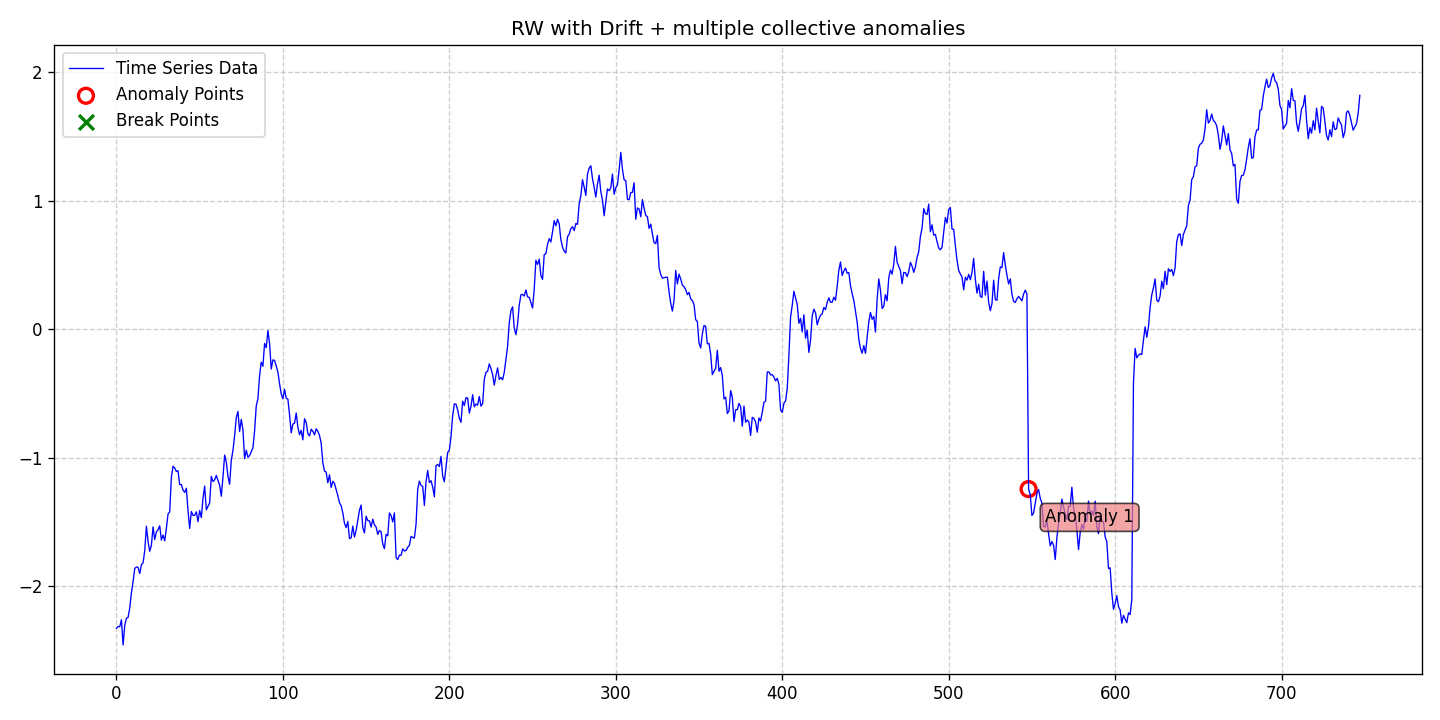

Values plotted in this chart, from the file beside it:
date, data, stationary, det_lin_up, det_lin_down, det_quad, det_cubic, det_exp, det_damped, stoc_trend, volatility, single_seas, multiple_seas, point_anom_single, point_anom_multi, collect_anom, context_anom, mean_shift, var_shift, trend_shift, point_anom_count, point_anom_location, point_anom_point, collect_anom_count
2020-01-01, -2.329, 0, 0, 0, 0, 0, 0, 0, 1, 0, 0, 0, 0, 0, 1, 0, 0, 0, 0, 0, none, , 1
2020-01-02, -2.315, 0, 0, 0, 0, 0, 0, 0, 1, 0, 0, 0, 0, 0, 1, 0, 0, 0, 0, 0, none, , 1
2020-01-03, -2.316, 0, 0, 0, 0, 0, 0, 0, 1, 0, 0, 0, 0, 0, 1, 0, 0, 0, 0, 0, none, , 1
2020-01-04, -2.262, 0, 0, 0, 0, 0, 0, 0, 1, 0, 0, 0, 0, 0, 1, 0, 0, 0, 0, 0, none, , 1
2020-01-05, -2.458, 0, 0, 0, 0, 0, 0, 0, 1, 0, 0, 0, 0, 0, 1, 0, 0, 0, 0, 0, none, , 1
2020-01-06, -2.305, 0, 0, 0, 0, 0, 0, 0, 1, 0, 0, 0, 0, 0, 1, 0, 0, 0, 0, 0, none, , 1
2020-01-07, -2.25, 0, 0, 0, 0, 0, 0, 0, 1, 0, 0, 0, 0, 0, 1, 0, 0, 0, 0, 0, none, , 1
2020-01-08, -2.244, 0, 0, 0, 0, 0, 0, 0, 1, 0, 0, 0, 0, 0, 1, 0, 0, 0, 0, 0, none, , 1
2020-01-09, -2.169, 0, 0, 0, 0, 0, 0, 0, 1, 0, 0, 0, 0, 0, 1, 0, 0, 0, 0, 0, none, , 1
2020-01-10, -2.052, 0, 0, 0, 0, 0, 0, 0, 1, 0, 0, 0, 0, 0, 1, 0, 0, 0, 0, 0, none, , 1
2020-01-11, -1.966, 0, 0, 0, 0, 0, 0, 0, 1, 0, 0, 0, 0, 0, 1, 0, 0, 0, 0, 0, none, , 1
2020-01-12, -1.862, 0, 0, 0, 0, 0, 0, 0, 1, 0, 0, 0, 0, 0, 1, 0, 0, 0, 0, 0, none, , 1
2020-01-13, -1.852, 0, 0, 0, 0, 0, 0, 0, 1, 0, 0, 0, 0, 0, 1, 0, 0, 0, 0, 0, none, , 1
2020-01-14, -1.853, 0, 0, 0, 0, 0, 0, 0, 1, 0, 0, 0, 0, 0, 1, 0, 0, 0, 0, 0, none, , 1
2020-01-15, -1.902, 0, 0, 0, 0, 0, 0, 0, 1, 0, 0, 0, 0, 0, 1, 0, 0, 0, 0, 0, none, , 1
2020-01-16, -1.834, 0, 0, 0, 0, 0, 0, 0, 1, 0, 0, 0, 0, 0, 1, 0, 0, 0, 0, 0, none, , 1
2020-01-17, -1.818, 0, 0, 0, 0, 0, 0, 0, 1, 0, 0, 0, 0, 0, 1, 0, 0, 0, 0, 0, none, , 1
2020-01-18, -1.726, 0, 0, 0, 0, 0, 0, 0, 1, 0, 0, 0, 0, 0, 1, 0, 0, 0, 0, 0, none, , 1
2020-01-19, -1.534, 0, 0, 0, 0, 0, 0, 0, 1, 0, 0, 0, 0, 0, 1, 0, 0, 0, 0, 0, none, , 1
2020-01-20, -1.653, 0, 0, 0, 0, 0, 0, 0, 1, 0, 0, 0, 0, 0, 1, 0, 0, 0, 0, 0, none, , 1
2020-01-21, -1.729, 0, 0, 0, 0, 0, 0, 0, 1, 0, 0, 0, 0, 0, 1, 0, 0, 0, 0, 0, none, , 1
2020-01-22, -1.683, 0, 0, 0, 0, 0, 0, 0, 1, 0, 0, 0, 0, 0, 1, 0, 0, 0, 0, 0, none, , 1
2020-01-23, -1.539, 0, 0, 0, 0, 0, 0, 0, 1, 0, 0, 0, 0, 0, 1, 0, 0, 0, 0, 0, none, , 1
2020-01-24, -1.638, 0, 0, 0, 0, 0, 0, 0, 1, 0, 0, 0, 0, 0, 1, 0, 0, 0, 0, 0, none, , 1
2020-01-25, -1.579, 0, 0, 0, 0, 0, 0, 0, 1, 0, 0, 0, 0, 0, 1, 0, 0, 0, 0, 0, none, , 1
2020-01-26, -1.561, 0, 0, 0, 0, 0, 0, 0, 1, 0, 0, 0, 0, 0, 1, 0, 0, 0, 0, 0, none, , 1
2020-01-27, -1.531, 0, 0, 0, 0, 0, 0, 0, 1, 0, 0, 0, 0, 0, 1, 0, 0, 0, 0, 0, none, , 1
2020-01-28, -1.642, 0, 0, 0, 0, 0, 0, 0, 1, 0, 0, 0, 0, 0, 1, 0, 0, 0, 0, 0, none, , 1
2020-01-29, -1.603, 0, 0, 0, 0, 0, 0, 0, 1, 0, 0, 0, 0, 0, 1, 0, 0, 0, 0, 0, none, , 1
2020-01-30, -1.648, 0, 0, 0, 0, 0, 0, 0, 1, 0, 0, 0, 0, 0, 1, 0, 0, 0, 0, 0, none, , 1
2020-01-31, -1.55, 0, 0, 0, 0, 0, 0, 0, 1, 0, 0, 0, 0, 0, 1, 0, 0, 0, 0, 0, none, , 1
2020-02-01, -1.438, 0, 0, 0, 0, 0, 0, 0, 1, 0, 0, 0, 0, 0, 1, 0, 0, 0, 0, 0, none, , 1
2020-02-02, -1.423, 0, 0, 0, 0, 0, 0, 0, 1, 0, 0, 0, 0, 0, 1, 0, 0, 0, 0, 0, none, , 1
2020-02-03, -1.153, 0, 0, 0, 0, 0, 0, 0, 1, 0, 0, 0, 0, 0, 1, 0, 0, 0, 0, 0, none, , 1
2020-02-04, -1.068, 0, 0, 0, 0, 0, 0, 0, 1, 0, 0, 0, 0, 0, 1, 0, 0, 0, 0, 0, none, , 1
2020-02-05, -1.08, 0, 0, 0, 0, 0, 0, 0, 1, 0, 0, 0, 0, 0, 1, 0, 0, 0, 0, 0, none, , 1
2020-02-06, -1.108, 0, 0, 0, 0, 0, 0, 0, 1, 0, 0, 0, 0, 0, 1, 0, 0, 0, 0, 0, none, , 1
2020-02-07, -1.102, 0, 0, 0, 0, 0, 0, 0, 1, 0, 0, 0, 0, 0, 1, 0, 0, 0, 0, 0, none, , 1
2020-02-08, -1.21, 0, 0, 0, 0, 0, 0, 0, 1, 0, 0, 0, 0, 0, 1, 0, 0, 0, 0, 0, none, , 1
2020-02-09, -1.209, 0, 0, 0, 0, 0, 0, 0, 1, 0, 0, 0, 0, 0, 1, 0, 0, 0, 0, 0, none, , 1
2020-02-10, -1.253, 0, 0, 0, 0, 0, 0, 0, 1, 0, 0, 0, 0, 0, 1, 0, 0, 0, 0, 0, none, , 1
2020-02-11, -1.271, 0, 0, 0, 0, 0, 0, 0, 1, 0, 0, 0, 0, 0, 1, 0, 0, 0, 0, 0, none, , 1
2020-02-12, -1.238, 0, 0, 0, 0, 0, 0, 0, 1, 0, 0, 0, 0, 0, 1, 0, 0, 0, 0, 0, none, , 1
2020-02-13, -1.411, 0, 0, 0, 0, 0, 0, 0, 1, 0, 0, 0, 0, 0, 1, 0, 0, 0, 0, 0, none, , 1
2020-02-14, -1.551, 0, 0, 0, 0, 0, 0, 0, 1, 0, 0, 0, 0, 0, 1, 0, 0, 0, 0, 0, none, , 1
2020-02-15, -1.419, 0, 0, 0, 0, 0, 0, 0, 1, 0, 0, 0, 0, 0, 1, 0, 0, 0, 0, 0, none, , 1
2020-02-16, -1.45, 0, 0, 0, 0, 0, 0, 0, 1, 0, 0, 0, 0, 0, 1, 0, 0, 0, 0, 0, none, , 1
2020-02-17, -1.449, 0, 0, 0, 0, 0, 0, 0, 1, 0, 0, 0, 0, 0, 1, 0, 0, 0, 0, 0, none, , 1
2020-02-18, -1.422, 0, 0, 0, 0, 0, 0, 0, 1, 0, 0, 0, 0, 0, 1, 0, 0, 0, 0, 0, none, , 1
2020-02-19, -1.498, 0, 0, 0, 0, 0, 0, 0, 1, 0, 0, 0, 0, 0, 1, 0, 0, 0, 0, 0, none, , 1
2020-02-20, -1.412, 0, 0, 0, 0, 0, 0, 0, 1, 0, 0, 0, 0, 0, 1, 0, 0, 0, 0, 0, none, , 1
2020-02-21, -1.467, 0, 0, 0, 0, 0, 0, 0, 1, 0, 0, 0, 0, 0, 1, 0, 0, 0, 0, 0, none, , 1
2020-02-22, -1.318, 0, 0, 0, 0, 0, 0, 0, 1, 0, 0, 0, 0, 0, 1, 0, 0, 0, 0, 0, none, , 1
2020-02-23, -1.221, 0, 0, 0, 0, 0, 0, 0, 1, 0, 0, 0, 0, 0, 1, 0, 0, 0, 0, 0, none, , 1
2020-02-24, -1.406, 0, 0, 0, 0, 0, 0, 0, 1, 0, 0, 0, 0, 0, 1, 0, 0, 0, 0, 0, none, , 1
2020-02-25, -1.38, 0, 0, 0, 0, 0, 0, 0, 1, 0, 0, 0, 0, 0, 1, 0, 0, 0, 0, 0, none, , 1
2020-02-26, -1.352, 0, 0, 0, 0, 0, 0, 0, 1, 0, 0, 0, 0, 0, 1, 0, 0, 0, 0, 0, none, , 1
2020-02-27, -1.146, 0, 0, 0, 0, 0, 0, 0, 1, 0, 0, 0, 0, 0, 1, 0, 0, 0, 0, 0, none, , 1
2020-02-28, -1.186, 0, 0, 0, 0, 0, 0, 0, 1, 0, 0, 0, 0, 0, 1, 0, 0, 0, 0, 0, none, , 1
2020-02-29, -1.174, 0, 0, 0, 0, 0, 0, 0, 1, 0, 0, 0, 0, 0, 1, 0, 0, 0, 0, 0, none, , 1
... 688 more rows
